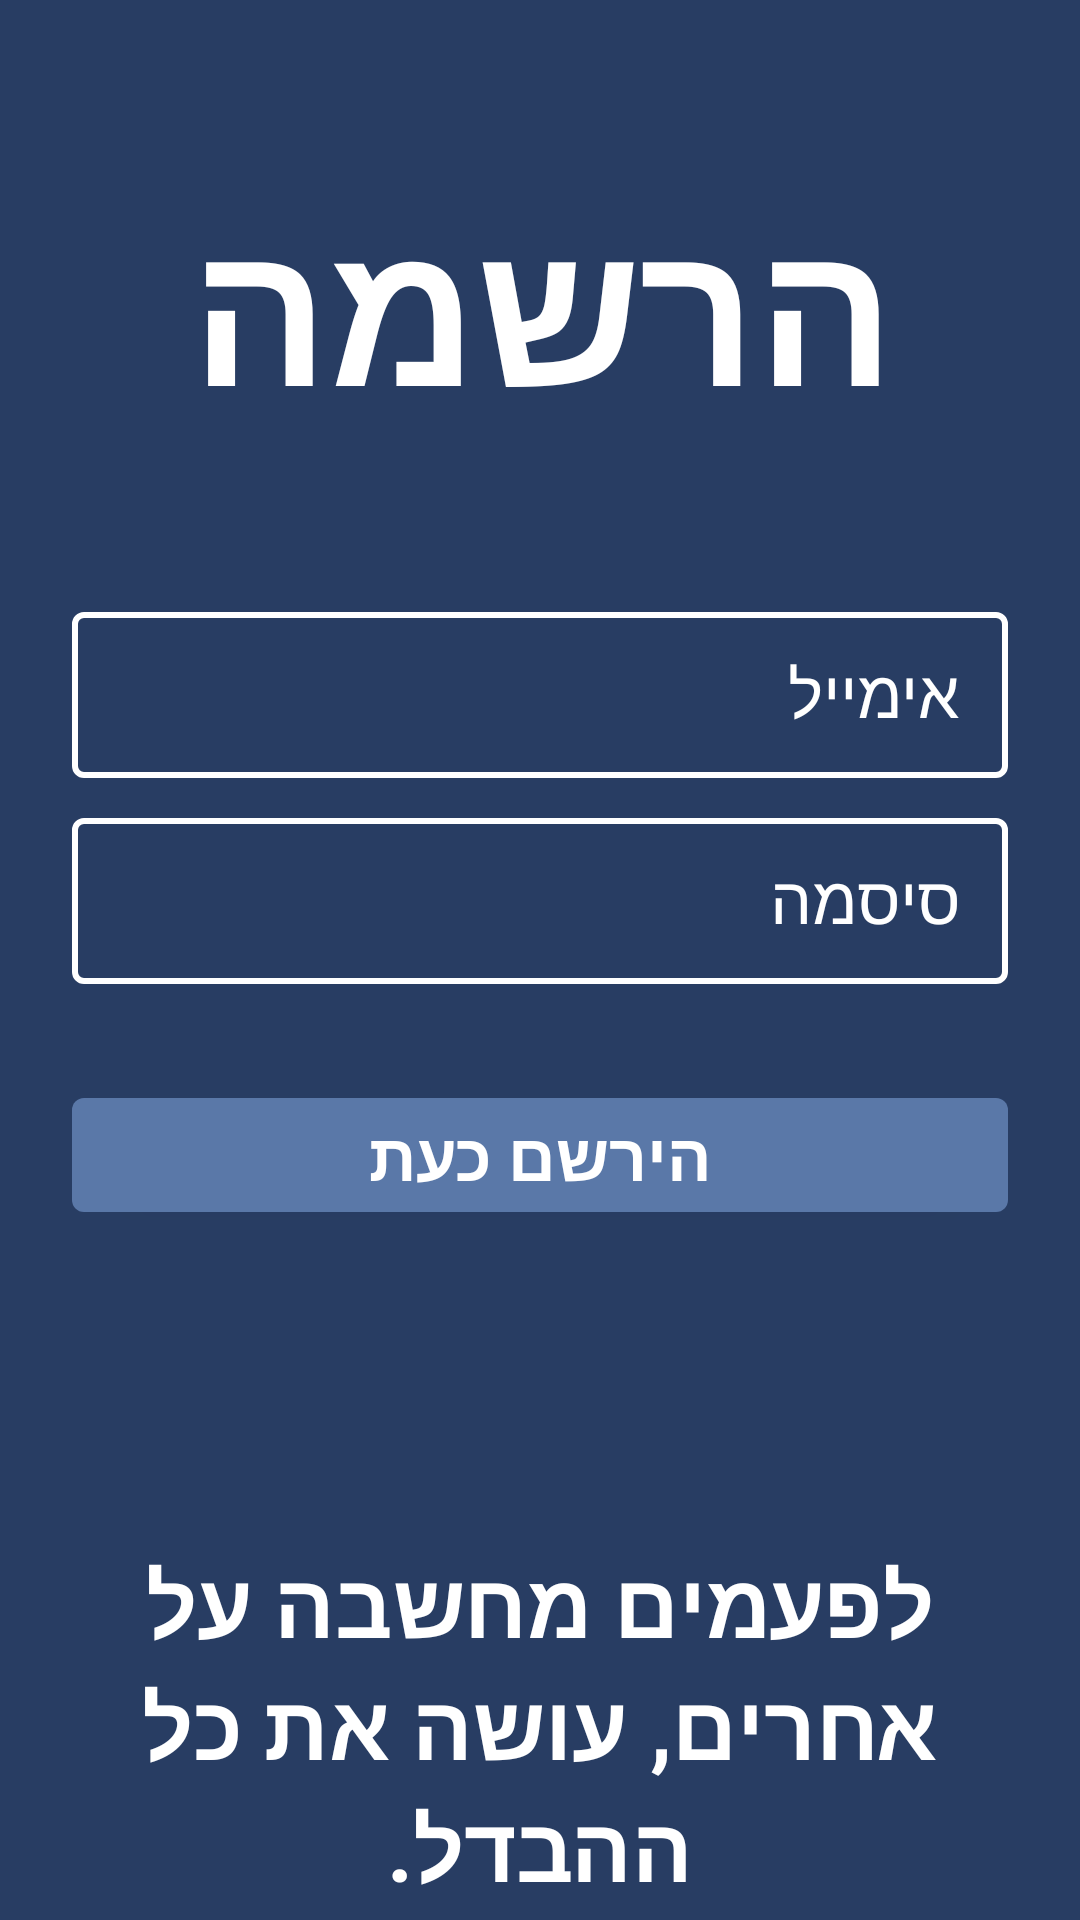

Reconstruct the res/layout file that produces this screen, plus the resources it refers to.
<!-- AndroidManifest.xml: application theme AppTheme -->
<!-- res/layout/activity_signup.xml -->
<?xml version="1.0" encoding="utf-8"?>
<LinearLayout xmlns:android="http://schemas.android.com/apk/res/android"
    xmlns:app="http://schemas.android.com/apk/res-auto"
    android:layout_width="match_parent"
    android:layout_height="match_parent"
    android:background="@color/colorPrimary"
    android:orientation="vertical"
    android:id="@+id/activity_signup">

    <LinearLayout
        android:layout_width="match_parent"
        android:layout_height="wrap_content"
        android:gravity="center"
        android:orientation="vertical"
        android:paddingLeft="24dp"
        android:paddingTop="56dp"
        android:paddingRight="24dp">
    <TextView
            android:id="@+id/register_Headline"
            android:layout_width="match_parent"
            android:layout_height="wrap_content"
            android:layout_marginStart="0dp"
            android:layout_marginLeft="0dp"
            android:layout_marginTop="0dp"
            android:includeFontPadding="true"
            android:paddingBottom="50dp"
            android:text="@string/Register"
            android:textAlignment="center"
            android:textColor="@color/White"
            android:textSize="68sp"
            android:textStyle="bold"
            app:fontFamily="@font/comicbold" />

        <com.google.android.material.textfield.TextInputLayout
            style="@style/LoginTextInputLayoutStyle"
            android:layout_width="match_parent"
            android:layout_height="wrap_content"
            android:textColorHint="@color/White"
            app:backgroundTint="@color/buttonbg"
            app:hintTextColor="@color/colorAccent"
            app:boxBackgroundMode="outline">
        <com.google.android.material.textfield.TextInputEditText
            android:id="@+id/Input_email"
            android:layout_width="match_parent"
            android:layout_height="wrap_content"
            android:layout_alignParentTop="true"
            android:layout_marginTop="8dp"
            android:layout_marginBottom="8dp"
            android:hint="@string/hint_email"
            android:textAppearance="?android:textAppearanceLarge"
            android:inputType="textEmailAddress"
            android:maxLines="1"
            android:textColor="@color/White"
            android:textSize="22dp"
            app:fontFamily="@font/comicbold" />
        </com.google.android.material.textfield.TextInputLayout>


        <com.google.android.material.textfield.TextInputLayout
            style="@style/LoginTextInputLayoutStyle"
            android:layout_width="match_parent"
            android:layout_height="wrap_content"
            android:maxLines="1"
            android:textColorHint="@color/White"
            app:backgroundTint="@color/buttonbg"
            app:hintTextColor="@color/colorAccent"
            app:boxBackgroundMode="outline">

        <com.google.android.material.textfield.TextInputEditText
            android:id="@+id/input_password"
            android:layout_width="match_parent"
            android:layout_height="wrap_content"
            android:layout_alignParentTop="true"
            android:layout_marginTop="8dp"
            android:layout_marginBottom="8dp"
            android:textAppearance="?android:textAppearanceLarge"
            android:ems="10"
            android:hint="@string/hint_password"
            android:inputType="textPassword"
            android:textColor="@color/colorAccent"
            android:textSize="22dp"
            app:fontFamily="@font/comicbold" />
        </com.google.android.material.textfield.TextInputLayout>

        <com.google.android.material.button.MaterialButton
            style="@style/Widget.MaterialComponents.Button"
            android:id="@+id/btn_signup"
            android:layout_width="fill_parent"
            android:layout_height="wrap_content"
            android:layout_gravity="center"
            android:layout_marginTop="24dp"
            android:layout_marginBottom="24dp"
            android:text="@string/RegisterNow"
            android:textAppearance="?android:textAppearanceLarge"
            android:textColor="@color/White"
            android:textStyle="bold"
            app:backgroundTint="@color/buttonsColor"
            app:fontFamily="@font/comicbold" />

        <TextView
            android:id="@+id/text_splash"
            android:layout_width="match_parent"
            android:layout_height="wrap_content"
            android:includeFontPadding="true"
            android:paddingTop="80dp"
            android:text="@string/splash_screen"
            android:textAlignment="center"
            android:textColor="@color/White"
            android:textSize="30sp"
            android:textStyle="bold"
            app:fontFamily="@font/yehuda" />

    </LinearLayout>

</LinearLayout>
<!-- resources referenced by this layout -->
<resources>
  <color name="White">#FFFF</color>
  <color name="buttonbg">#FF324E82</color>
  <color name="buttonsColor">#5A78A8</color>
  <color name="colorAccent">#d2ddf1</color>
  <color name="colorPrimary">#283D63</color>
  <string name="Register">הרשמה</string>
  <string name="RegisterNow">הירשם כעת</string>
  <string name="hint_email">אימייל</string>
  <string name="hint_password">סיסמה</string>
  <string name="splash_screen">"לפעמים מחשבה על אחרים, עושה את כל ההבדל."</string>
  <style name="LoginTextInputLayoutStyle" parent="Widget.MaterialComponents.TextInputLayout.OutlinedBox.Dense">
          <item name="boxStrokeColor">#fff</item>
          <item name="boxStrokeWidth">2dp</item>
      </style>
  <style name="AppTheme" parent="Theme.MaterialComponents.Light.NoActionBar">
          
          <item name="colorPrimary">@color/colorPrimary</item>
          <item name="colorPrimaryDark">@color/colorPrimaryDark</item>
          <item name="colorAccent">@color/colorAccent</item>
          <item name="android:windowLightStatusBar" tools:targetApi="m">true</item>
          <item name="android:textColorPrimary">@color/textColorPrimary</item>
          <item name="textAppearanceButton">@style/ButtonTextAppearance</item>
          <item name="checkboxStyle">@style/Widget.MaterialComponents.CompoundButton.CheckBox</item>
      </style>
  <color name="colorPrimaryDark">#283D63</color>
  <color name="textColorPrimary">#442C2E</color>
  <style name="ButtonTextAppearance" parent="TextAppearance.MaterialComponents.Button">
          <item name="android:textAllCaps">false</item>
      </style>
</resources>
